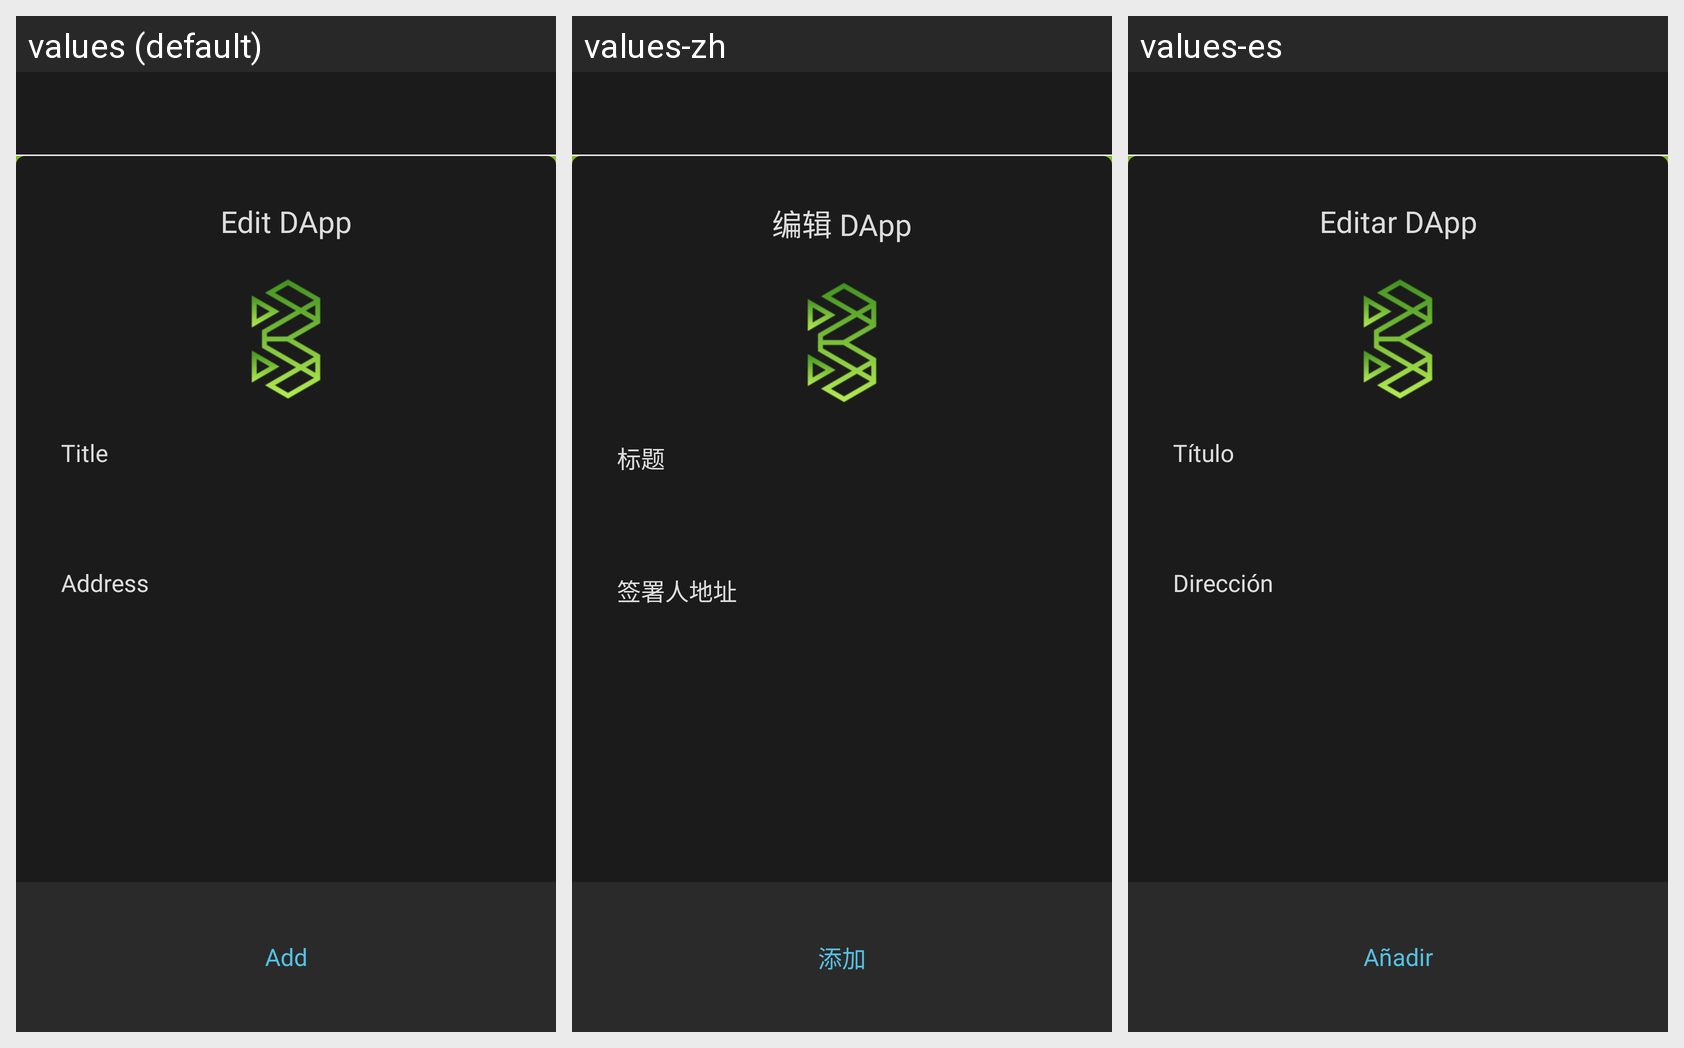

The Android screen above is rendered under several locales of the same app. Produce the string resources it draws, with the default and per-locale values.
Android screen res/layout/activity_add_edit_dapp.xml rendered under 3 locales, left to right: values (default), values-zh, values-es. Device: Nexus 5 (rendered at 1080×1920; each locale shown at half size, 540×960, under a caption strip naming it); theme AppTheme.NoActionBar.
Strings drawn on this screen, with the default value and each locale's value (text and hints the layout hard-codes, and strings that could not be matched under every locale, appear in the picture but are not listed):

edit_dapp
  values: Edit DApp
  values-zh: 编辑 DApp
  values-es: Editar DApp

dapp_title
  values: Title
  values-zh: 标题
  values-es: Título

dapp_address
  values: Address
  values-zh: 签署人地址
  values-es: Dirección

action_add
  values: Add
  values-zh: 添加
  values-es: Añadir
